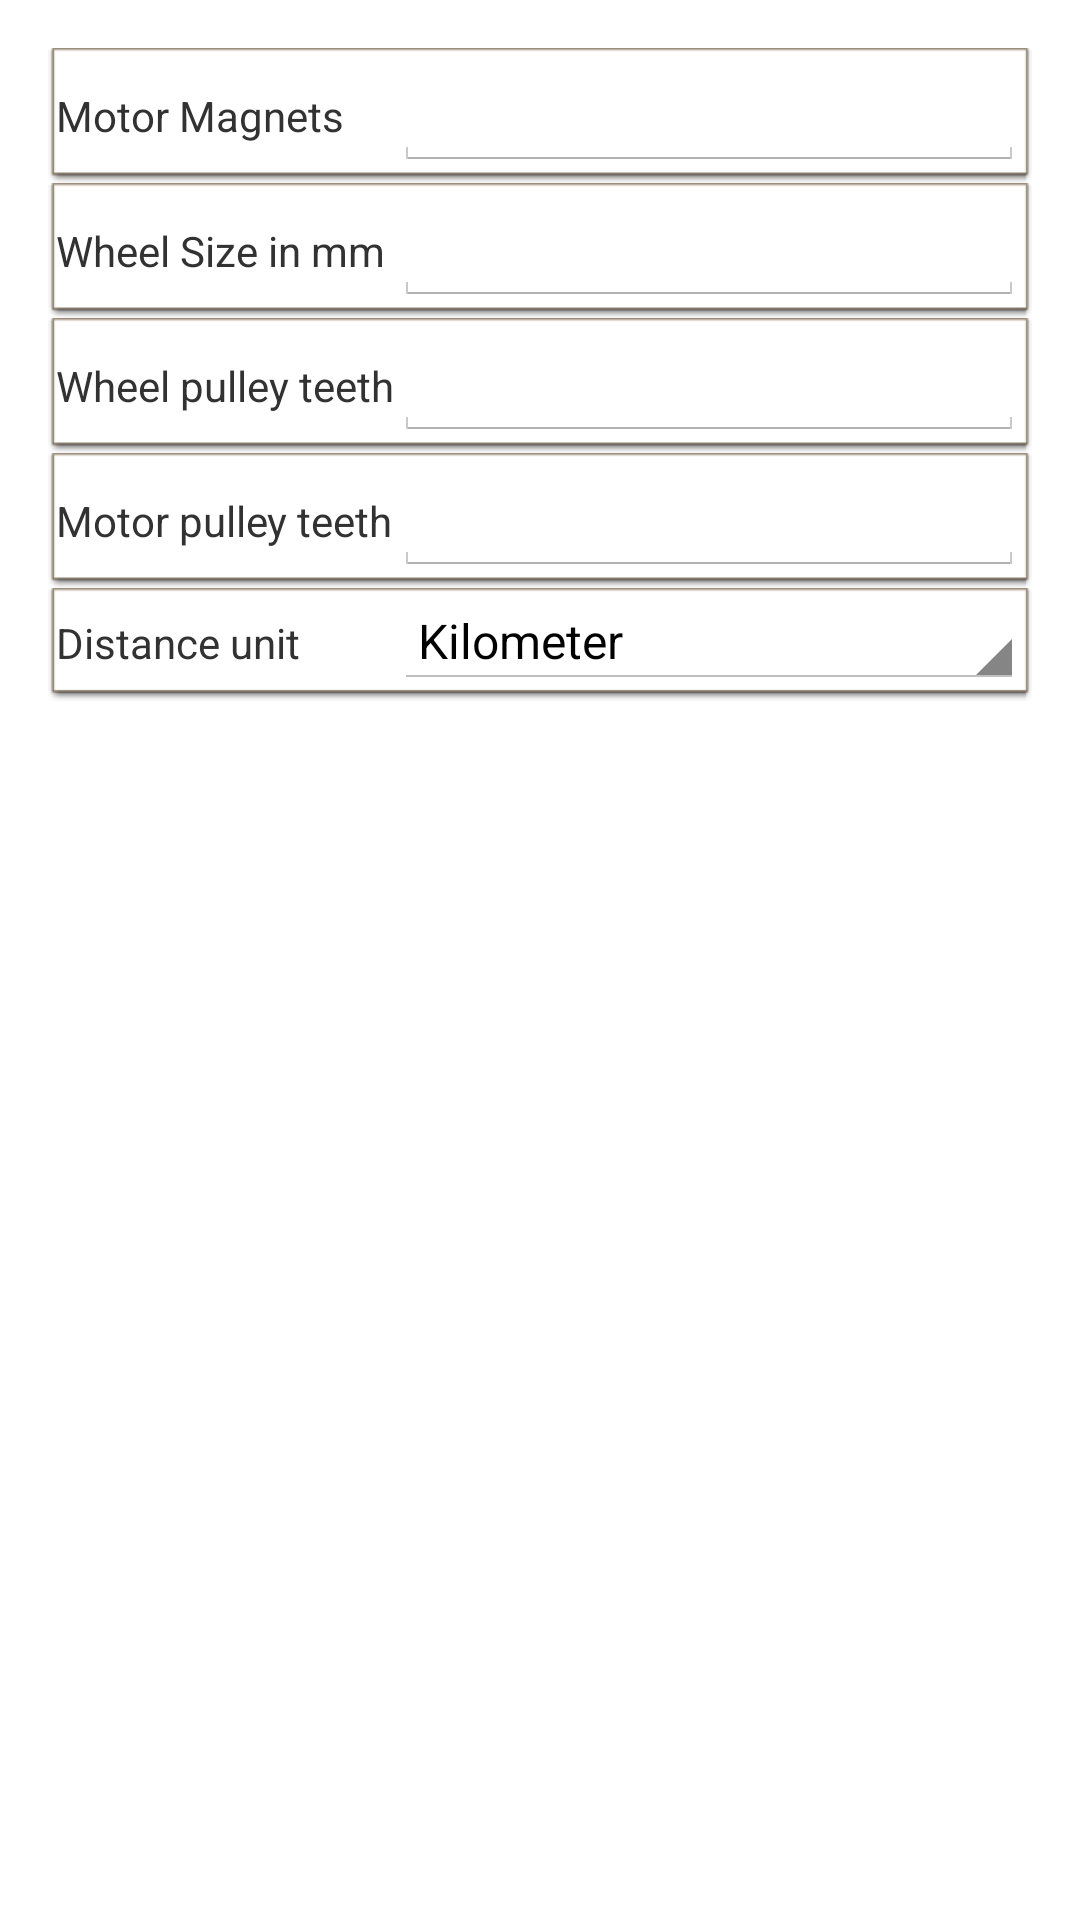

Reconstruct the res/layout file that produces this screen, plus the resources it refers to.
<!-- AndroidManifest.xml: application theme android:Theme.Holo.Light -->
<!-- res/layout/activity_settings_drive_gear.xml -->
<?xml version="1.0" encoding="utf-8"?>
<RelativeLayout n1:id="@id/activity_drive_gear_setup" n1:paddingLeft="16.0dip" n1:paddingTop="16.0dip" n1:paddingRight="16.0dip" n1:paddingBottom="16.0dip" n1:focusableInTouchMode="true" n1:descendantFocusability="beforeDescendants" n1:layout_width="fill_parent" n1:layout_height="fill_parent"
  xmlns:n1="http://schemas.android.com/apk/res/android">
    <ScrollView n1:id="@id/scrollView" n1:layout_width="fill_parent" n1:layout_height="fill_parent" n1:layout_alignParentTop="true" n1:layout_alignParentStart="true">
        <TableLayout n1:layout_width="fill_parent" n1:layout_height="fill_parent" n1:layout_alignParentRight="true" n1:layout_alignParentEnd="true">
            <TableRow n1:background="@android:drawable/editbox_dropdown_light_frame" n1:layout_width="fill_parent" n1:layout_height="fill_parent">
                <TextView n1:textAppearance="?android:textAppearanceSmall" n1:id="@id/textView3" n1:layout_width="wrap_content" n1:layout_height="wrap_content" n1:text="Motor Magnets" />
                <EditText n1:id="@id/editTextMagnets" n1:layout_width="wrap_content" n1:layout_height="wrap_content" n1:layout_column="1" n1:ems="10" n1:inputType="number" />
            </TableRow>
            <TableRow n1:background="@android:drawable/editbox_dropdown_light_frame" n1:layout_width="fill_parent" n1:layout_height="fill_parent">
                <TextView n1:textAppearance="?android:textAppearanceSmall" n1:layout_width="wrap_content" n1:layout_height="wrap_content" n1:text="Wheel Size in mm" />
                <EditText n1:id="@id/editTextWheelSize" n1:layout_width="wrap_content" n1:layout_height="wrap_content" n1:layout_column="1" n1:ems="10" n1:inputType="number" />
            </TableRow>
            <TableRow n1:background="@android:drawable/editbox_dropdown_light_frame" n1:layout_width="fill_parent" n1:layout_height="fill_parent">
                <TextView n1:textAppearance="?android:textAppearanceSmall" n1:layout_width="wrap_content" n1:layout_height="wrap_content" n1:text="Wheel pulley teeth" />
                <EditText n1:id="@id/editTextWheelPulley" n1:layout_width="wrap_content" n1:layout_height="wrap_content" n1:layout_column="1" n1:ems="10" n1:inputType="number" />
            </TableRow>
            <TableRow n1:background="@android:drawable/editbox_dropdown_light_frame" n1:layout_width="fill_parent" n1:layout_height="fill_parent">
                <TextView n1:textAppearance="?android:textAppearanceSmall" n1:layout_width="wrap_content" n1:layout_height="wrap_content" n1:text="Motor pulley teeth" />
                <EditText n1:id="@id/editTextMotorPulley" n1:layout_width="wrap_content" n1:layout_height="wrap_content" n1:layout_column="1" n1:ems="10" n1:inputType="number" />
            </TableRow>
            <TableRow n1:background="@android:drawable/editbox_dropdown_light_frame" n1:layout_width="fill_parent" n1:layout_height="fill_parent">
                <TextView n1:textAppearance="?android:textAppearanceSmall" n1:layout_width="wrap_content" n1:layout_height="wrap_content" n1:text="Distance unit" />
                <Spinner n1:entries="@array/distance_arrays" n1:id="@id/spinnerDistanceUnit" n1:layout_width="0.0dip" n1:layout_height="wrap_content" n1:prompt="@string/distance_prompt" n1:layout_weight="1.0" />
            </TableRow>
        </TableLayout>
    </ScrollView>
</RelativeLayout>
<!-- resources referenced by this layout -->
<resources>
  <string-array name="distance_arrays">
          <item>Kilometer</item>
          <item>Miles</item>
      </string-array>
  <string name="distance_prompt">Choose the distance unit</string>
</resources>
